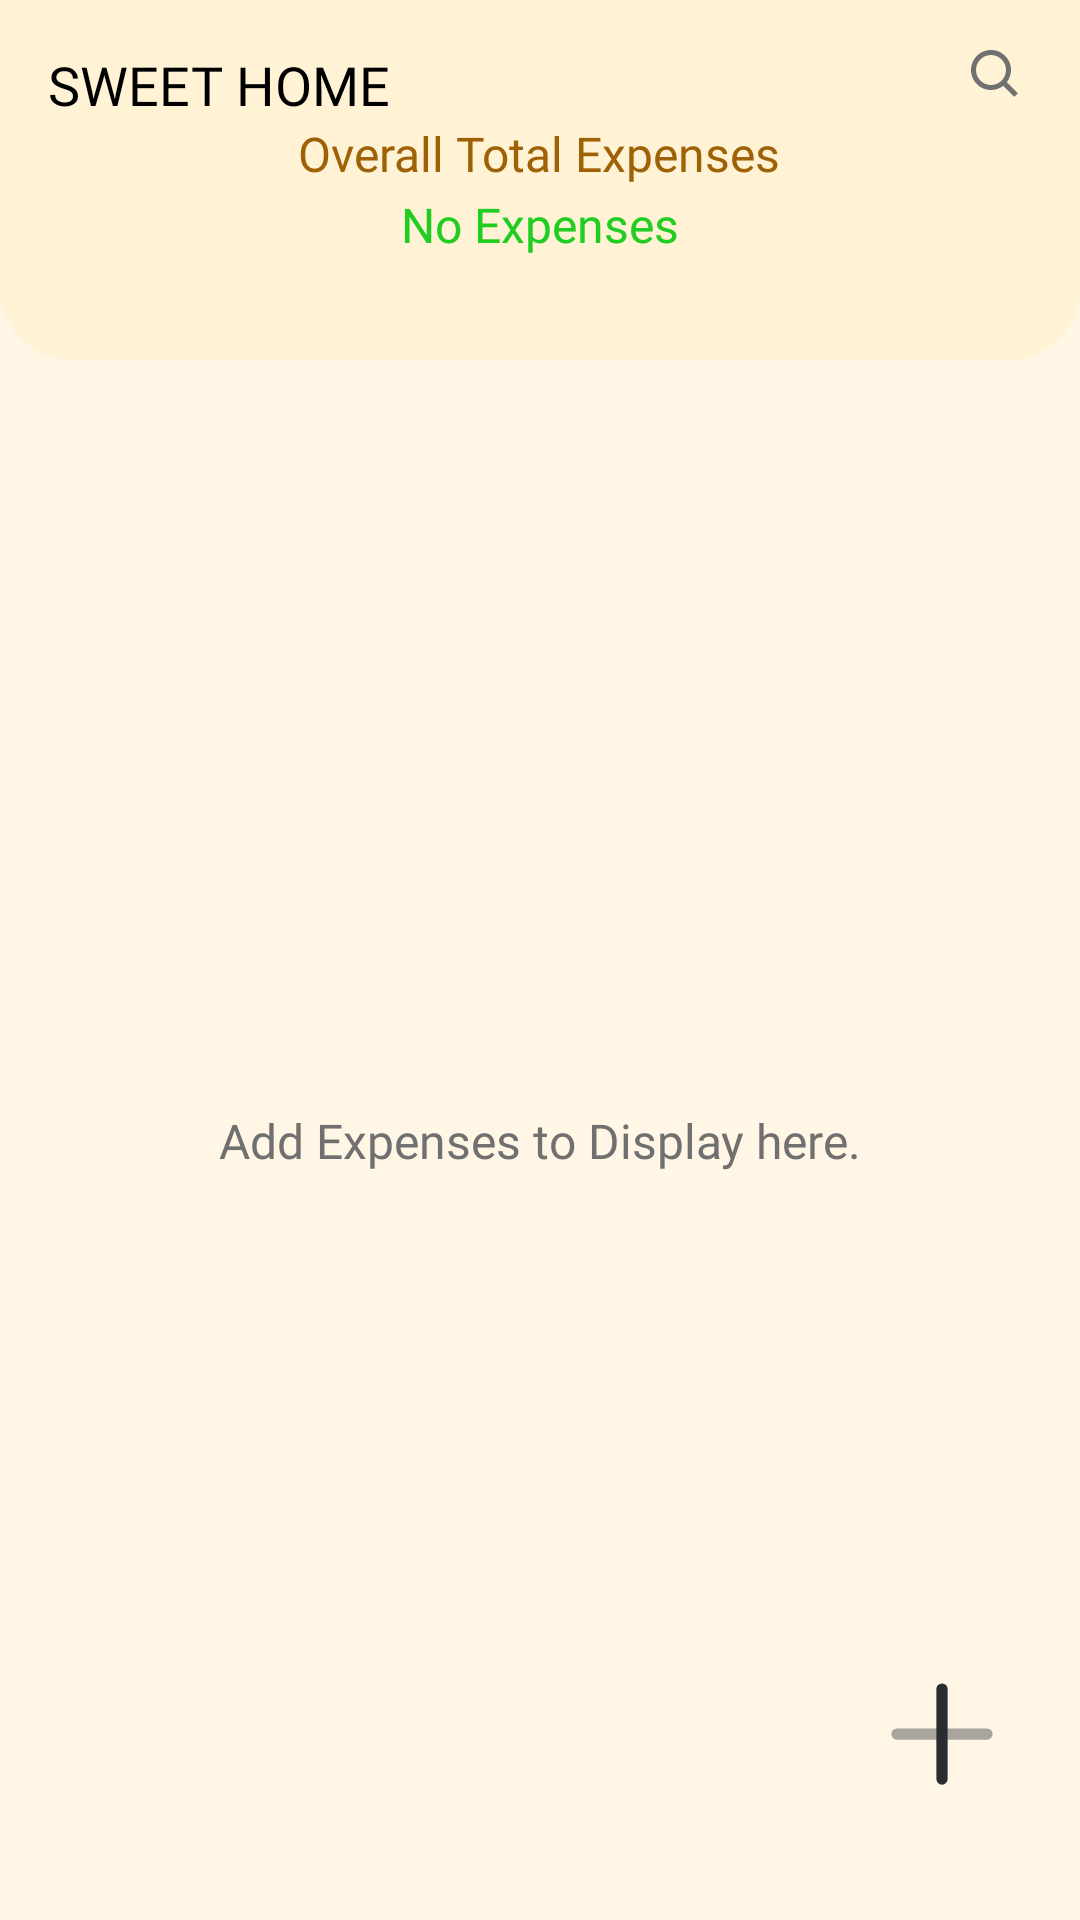

Write the Android layout XML for this screen, with the resource values it uses.
<!-- AndroidManifest.xml: application theme Theme.Splitwise -->
<!-- res/layout/record_fragment_layout.xml -->
<?xml version="1.0" encoding="utf-8"?>
<androidx.constraintlayout.widget.ConstraintLayout xmlns:android="http://schemas.android.com/apk/res/android"
    xmlns:app="http://schemas.android.com/apk/res-auto"
    android:layout_width="match_parent"
    android:layout_height="match_parent"
    android:background="@color/app_bar_background_2">

    <include
        android:id="@+id/search_layout"
        layout="@layout/search_layout"
        android:layout_width="match_parent"
        android:layout_height="match_parent"
        android:visibility="gone" />


    <com.google.android.material.appbar.AppBarLayout
        android:id="@+id/toolbar_parent"
        android:layout_width="match_parent"
        android:layout_height="wrap_content"
        android:elevation="0dp"
        app:elevation="0dp"
        android:background="@color/app_bar_background_2"
        app:layout_constraintStart_toStartOf="parent"
        app:layout_constraintTop_toTopOf="parent">

        <androidx.constraintlayout.widget.ConstraintLayout
            android:id="@+id/toolbar"
            android:layout_width="match_parent"
            android:layout_height="120dp"
            android:outlineSpotShadowColor="@null"
            android:outlineAmbientShadowColor="@null"
            android:background="@drawable/app_bar_drawable"
            app:layout_constraintStart_toStartOf="parent"
            app:layout_constraintTop_toTopOf="parent">

            <TextView
                android:id="@+id/user_group_name"
                android:layout_width="wrap_content"
                android:layout_height="wrap_content"
                android:layout_marginStart="16dp"
                android:layout_marginTop="16dp"
                android:fontFamily="@font/abc_diatype_medium"
                android:text="Sweet Home"
                android:textAllCaps="true"
                android:textColor="@color/primary_txt"
                android:textSize="18sp"
                app:fontFamily="@font/abc_diatype_medium"
                app:layout_constraintStart_toStartOf="parent"
                app:layout_constraintTop_toTopOf="parent" />

            <androidx.appcompat.widget.AppCompatImageView
                android:id="@+id/search_button"
                android:layout_width="wrap_content"
                android:layout_height="wrap_content"
                android:layout_marginTop="13dp"
                android:layout_marginEnd="16dp"
                android:src="@drawable/ic_search"
                android:tint="@color/secondary_txt"
                app:layout_constraintEnd_toEndOf="parent"
                app:layout_constraintTop_toTopOf="parent" />

            <LinearLayout
                android:layout_width="match_parent"
                android:layout_height="wrap_content"
                android:gravity="center_horizontal"
                android:orientation="vertical"
                app:layout_constraintStart_toStartOf="parent"
                app:layout_constraintTop_toBottomOf="@id/user_group_name">

                <TextView
                    android:id="@+id/total_expense_name"
                    android:layout_width="wrap_content"
                    android:layout_height="wrap_content"
                    android:fontFamily="@font/abc_diatype_medium"
                    android:text="Overall Total Expenses"
                    android:textColor="@color/ce_highlight_ac2_light"
                    android:textSize="16sp" />

                <TextView
                    android:id="@+id/total_expense"
                    android:layout_width="wrap_content"
                    android:layout_height="wrap_content"
                    android:layout_marginTop="2dp"
                    android:fontFamily="@font/abc_diatype_regular"
                    android:text="No Expenses"
                    android:textColor="@color/total_expense_in_chart"
                    android:textSize="16sp" />

            </LinearLayout>










        </androidx.constraintlayout.widget.ConstraintLayout>


    </com.google.android.material.appbar.AppBarLayout>


    <ProgressBar
        android:id="@+id/progress_bar"
        android:layout_width="wrap_content"
        android:layout_height="wrap_content"
        android:visibility="gone"
        app:layout_constraintBottom_toBottomOf="parent"
        app:layout_constraintEnd_toEndOf="parent"
        app:layout_constraintStart_toStartOf="parent"
        app:layout_constraintTop_toBottomOf="@id/toolbar_parent" />

    <androidx.recyclerview.widget.RecyclerView
        android:id="@+id/expense_recylerview"
        android:layout_width="match_parent"
        android:layout_height="0dp"
        android:clipToPadding="false"
        android:paddingTop="16dp"
        android:paddingBottom="14dp"
        app:layout_constraintBottom_toBottomOf="parent"
        app:layout_constraintStart_toStartOf="parent"
        app:layout_constraintTop_toBottomOf="@id/toolbar_parent" />

    <TextView
        android:id="@+id/no_element"
        android:layout_width="wrap_content"
        android:layout_height="wrap_content"
        android:fontFamily="@font/abc_diatype_medium"
        android:text="Add Expenses to Display here."
        android:textColor="@color/secondary_txt"
        android:textSize="16sp"
        app:layout_constraintBottom_toBottomOf="parent"
        app:layout_constraintEnd_toEndOf="parent"
        app:layout_constraintStart_toStartOf="parent"
        app:layout_constraintTop_toBottomOf="@id/toolbar_parent" />

    <androidx.appcompat.widget.AppCompatImageView
        android:id="@+id/add_records_button"
        android:layout_width="60dp"
        android:layout_height="60dp"
        android:layout_marginEnd="16dp"
        android:layout_marginBottom="32dp"
        android:scaleType="fitXY"
        android:src="@drawable/add_button"
        app:layout_constraintBottom_toBottomOf="parent"
        app:layout_constraintEnd_toEndOf="parent" />


</androidx.constraintlayout.widget.ConstraintLayout>
<!-- res/layout/search_layout.xml (included above) -->
<LinearLayout xmlns:android="http://schemas.android.com/apk/res/android"
    xmlns:app="http://schemas.android.com/apk/res-auto"
    android:id="@+id/fragment_home_search_main_layout"
    android:layout_width="match_parent"
    android:layout_height="match_parent"
    android:background="@color/app_bar_background_2"
    android:clickable="true"
    android:focusable="true"
    android:orientation="vertical"
    android:paddingTop="16dp">

    <RelativeLayout
        android:layout_width="match_parent"
        android:layout_height="wrap_content"
        android:layout_marginStart="15dp"
        android:layout_marginTop="12dp"
        android:layout_marginBottom="18dp">

        <RelativeLayout
            android:layout_width="match_parent"
            android:layout_height="wrap_content"
            android:layout_toLeftOf="@id/fragment_home_search_cancel_btn"
            android:focusable="false"
            android:focusableInTouchMode="true">

            <View
                android:layout_width="match_parent"
                android:layout_height="0dp"
                android:layout_alignTop="@id/search_parent"
                android:layout_alignBottom="@id/search_parent"
                android:alpha="0.3"
                android:background="@drawable/full_rounded_low_contrast_fg_7sdp" />

            <RelativeLayout
                android:id="@+id/search_parent"
                android:layout_width="match_parent"
                android:layout_height="wrap_content"
                android:focusable="false"
                android:focusableInTouchMode="true"
                android:gravity="center"
                android:orientation="horizontal">

                <androidx.appcompat.widget.AppCompatImageView
                    android:id="@+id/fragment_home_search_main_layout_search_img"
                    android:layout_width="24dp"
                    android:layout_height="24dp"
                    android:layout_centerVertical="true"
                    android:layout_marginStart="9dp"
                    android:layout_marginTop="8dp"
                    android:layout_marginBottom="8dp"
                    app:srcCompat="@drawable/ic_search"
                    app:tint="@color/secondary_txt" />

                <androidx.appcompat.widget.AppCompatEditText
                    android:id="@+id/fragment_home_search_team_edit_txt"
                    android:layout_width="match_parent"
                    android:layout_height="wrap_content"
                    android:layout_centerVertical="true"
                    android:layout_marginEnd="5dp"
                    android:layout_toLeftOf="@id/fragment_home_search_clear_text_button"
                    android:layout_toRightOf="@id/fragment_home_search_main_layout_search_img"
                    android:alpha="0.7"
                    android:background="@null"
                    android:hint="Search your spending here"
                    android:imeOptions="actionSearch"
                    android:inputType="text"
                    android:paddingStart="12dp"
                    android:paddingTop="6dp"
                    android:paddingBottom="6dp"
                    android:textColor="@color/primary_txt"
                    android:textColorHint="@color/secondary_txt"
                    android:textSize="15sp"
                    android:visibility="visible"
                    app:fontFamily="@font/abc_diatype_regular" />

                <androidx.appcompat.widget.AppCompatImageView
                    android:id="@+id/fragment_home_search_clear_text_button"
                    android:layout_width="18dp"
                    android:layout_height="18dp"
                    android:layout_alignParentEnd="true"
                    android:layout_centerVertical="true"
                    android:layout_marginStart="6dp"
                    android:layout_marginEnd="10dp"
                    android:visibility="gone"
                    app:srcCompat="@drawable/ic_cross" />

            </RelativeLayout>

        </RelativeLayout>

        <TextView
            android:id="@+id/fragment_home_search_cancel_btn"
            android:layout_width="wrap_content"
            android:layout_height="wrap_content"
            android:layout_alignParentEnd="true"
            android:fontFamily="@font/abc_diatype_regular"
            android:paddingStart="15dp"
            android:paddingTop="9dp"
            android:paddingEnd="15dp"
            android:paddingBottom="9dp"
            android:text="Cancel"
            android:textColor="@color/text_cta_color"
            android:textSize="12sp"
            android:visibility="visible"
            app:fontFamily="@font/abc_diatype_regular" />


    </RelativeLayout>

    <View
        android:layout_width="match_parent"
        android:layout_height="1dp"
        android:background="@color/ce_low_contrast_fg_light" />

    <androidx.recyclerview.widget.RecyclerView
        android:id="@+id/fragment_home_search_recyclerview"
        android:layout_width="match_parent"
        android:layout_height="match_parent"
        android:layout_marginEnd="20dp"
        android:clipToPadding="false"
        android:paddingTop="12dp"
        android:paddingBottom="30dp"
        android:visibility="visible" />


    <TextView
        android:id="@+id/empty_state_text"
        android:layout_width="wrap_content"
        android:layout_height="wrap_content"
        android:layout_marginStart="13dp"
        android:layout_marginTop="20dp"
        android:visibility="gone"
        android:fontFamily="@font/abc_diatype_medium"
        android:text="No item is present for this query"
        android:textColor="@color/secondary_txt"
        android:textSize="18sp" />

</LinearLayout>
<!-- resources referenced by this layout -->
<resources>
  <color name="app_bar_background_2">#FFF6E5</color>
  <color name="ce_highlight_ac2_light">#9E6105</color>
  <color name="ce_low_contrast_fg_light">#EBECED</color>
  <color name="ce_stroke_1_light">#E4E4E4</color>
  <color name="primary_txt">#000000</color>
  <color name="secondary_txt">#707070</color>
  <color name="text_cta_color">#1860A6</color>
  <color name="total_expense_in_chart">#22cd22</color>
  <!-- drawable add_button (drawable) -->
  <vector xmlns:android="http://schemas.android.com/apk/res/android"
      android:width="800dp"
      android:height="800dp"
      android:viewportWidth="24"
      android:viewportHeight="24">
    <path
        android:pathData="M6,12H18"
        android:strokeAlpha="0.4"
        android:strokeLineJoin="round"
        android:strokeWidth="1.5"
        android:fillColor="#00000000"
        android:strokeColor="#292D32"
        android:fillAlpha="0.4"
        android:strokeLineCap="round"/>
    <path
        android:pathData="M12,18V6"
        android:strokeLineJoin="round"
        android:strokeWidth="1.5"
        android:fillColor="#00000000"
        android:strokeColor="#292D32"
        android:strokeLineCap="round"/>
  </vector>
  <!-- drawable app_bar_drawable (drawable) -->
  <?xml version="1.0" encoding="utf-8"?>
  <shape xmlns:android="http://schemas.android.com/apk/res/android"
      android:shape="rectangle">
  
  
      <corners
          android:bottomLeftRadius="24dp"
          android:bottomRightRadius="24dp" />
  
  
      <solid android:color="@color/app_bar_background" />
  
  </shape>
  <!-- drawable full_rounded_low_contrast_fg_7sdp (drawable) -->
  <?xml version="1.0" encoding="utf-8"?>
  <shape xmlns:android="http://schemas.android.com/apk/res/android"
      android:shape="rectangle">
      <solid android:color="@color/ce_low_contrast_fg_light" />
      <corners
          android:radius="8dp"/>
  </shape>
  <!-- drawable ic_search (drawable) -->
  <vector xmlns:android="http://schemas.android.com/apk/res/android"
      android:width="24dp"
      android:height="24dp"
      android:viewportWidth="24"
      android:viewportHeight="24">
      <path
          android:pathData="M10.3333,17C11.8125,16.9997 13.249,16.5045 14.4142,15.5933L18.0775,19.2566L19.2558,18.0783L15.5925,14.415C16.5042,13.2497 16.9996,11.8128 17,10.3333C17,6.6575 14.0092,3.6666 10.3333,3.6666C6.6575,3.6666 3.6667,6.6575 3.6667,10.3333C3.6667,14.0091 6.6575,17 10.3333,17ZM10.3333,5.3333C13.0908,5.3333 15.3333,7.5758 15.3333,10.3333C15.3333,13.0908 13.0908,15.3333 10.3333,15.3333C7.5758,15.3333 5.3333,13.0908 5.3333,10.3333C5.3333,7.5758 7.5758,5.3333 10.3333,5.3333Z"
          android:fillColor="@color/primary_txt"/>
  </vector>
  <style name="Theme.Splitwise" parent="Theme.AppCompat.Light">
          <item name="android:windowBackground">@color/primary_bg</item>
          <item name="android:windowContentTransitions">true</item>
          <item name="android:windowLightStatusBar" tools:targetApi="m">true</item>
      </style>
  <color name="app_bar_background">#FFF2D5</color>
  <color name="primary_bg">#F7F7F7</color>
</resources>
